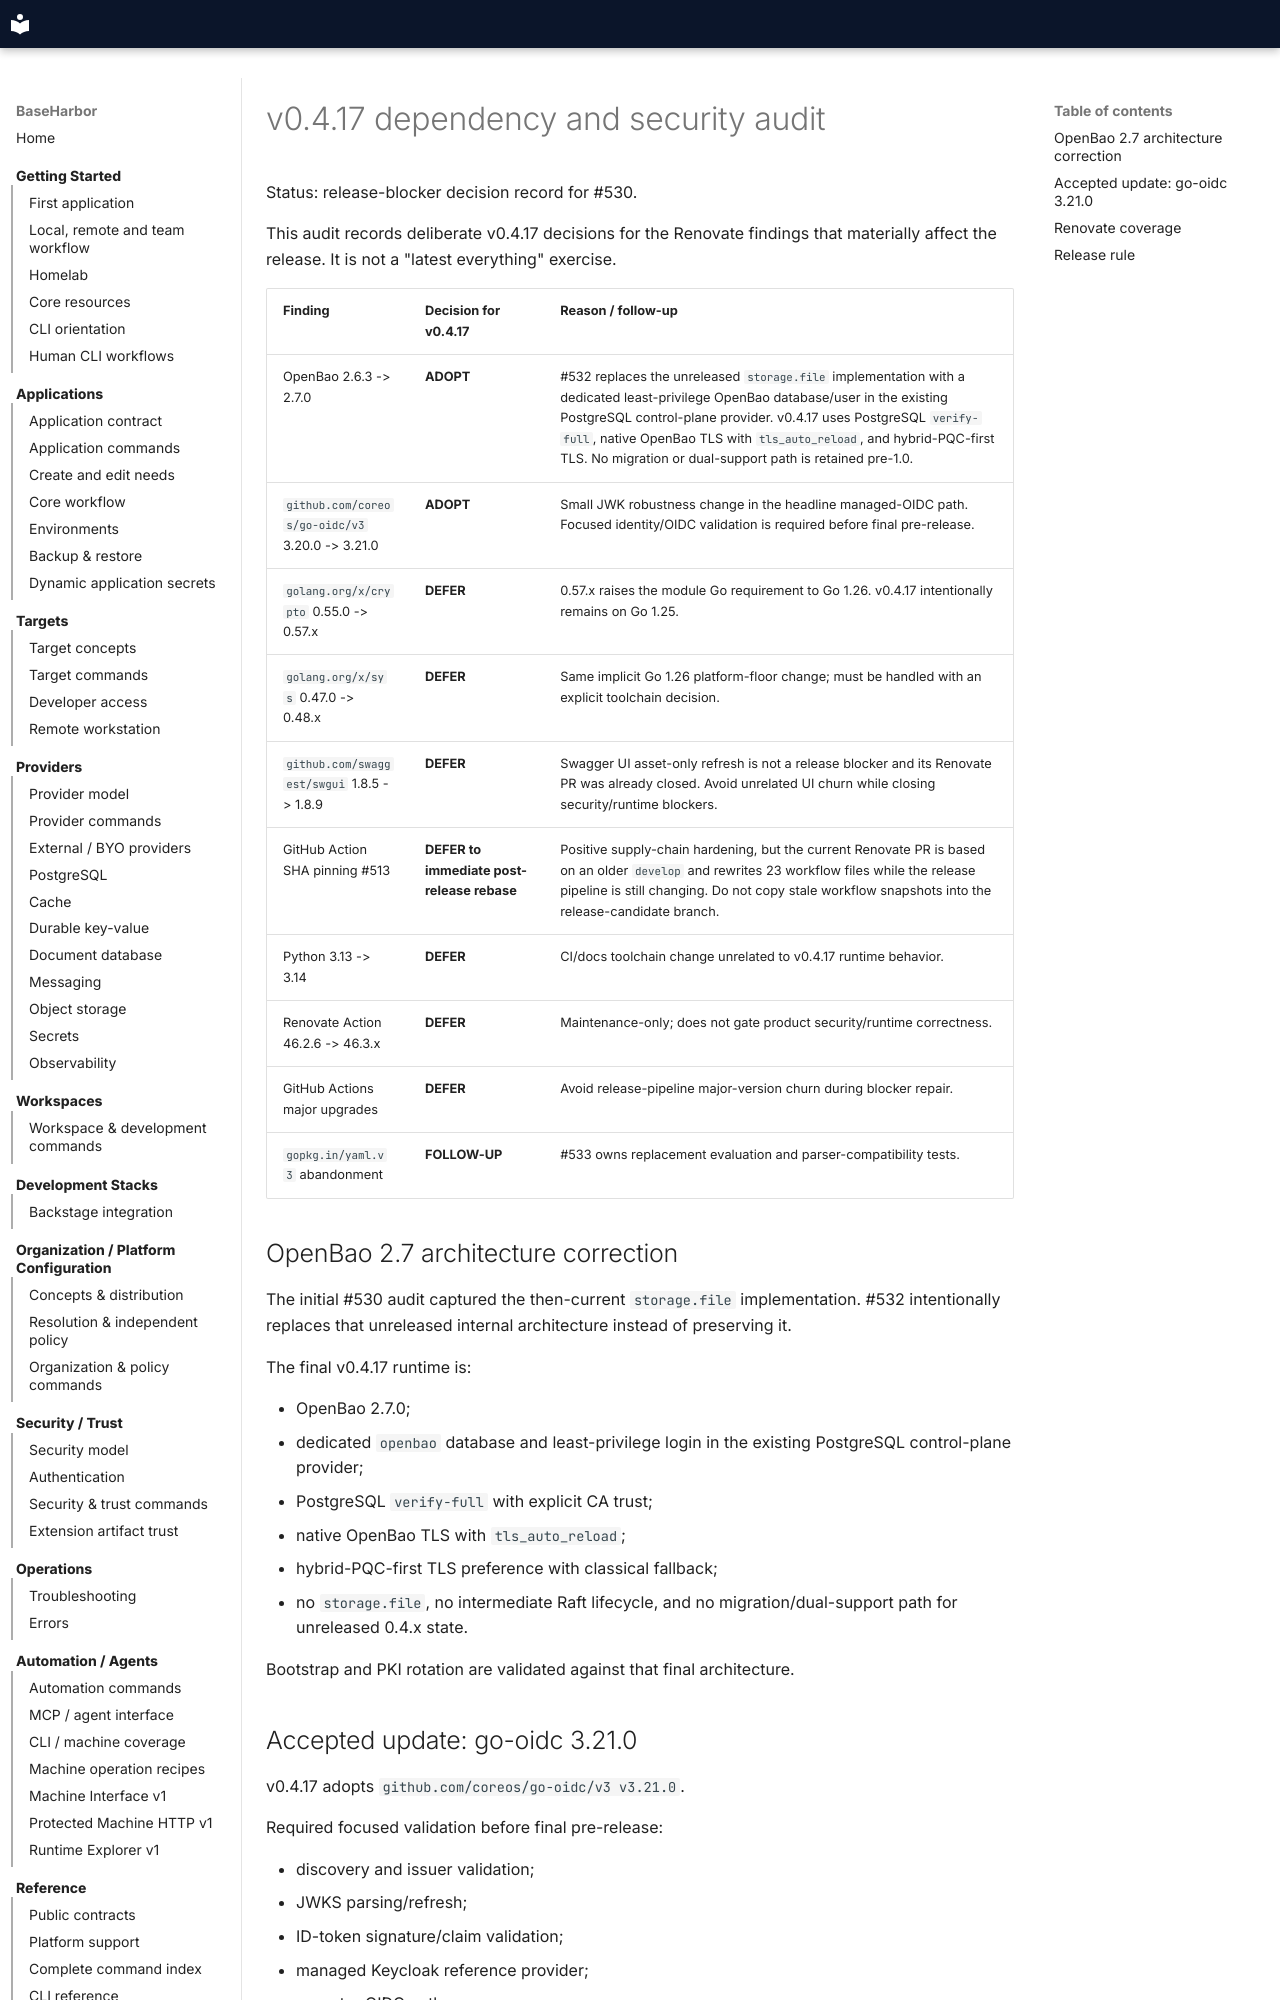

repository: mcpdev80/baseharbor · page: internal/release-audits/v0.4.17-renovate/index.html · generator: mkdocs

# v0.4.17 dependency and security audit

Status: release-blocker decision record for #530.

This audit records deliberate v0.4.17 decisions for the Renovate findings that materially affect the release. It is not a "latest everything" exercise.

| Finding | Decision for v0.4.17 | Reason / follow-up |
| --- | --- | --- |
| OpenBao 2.6.3 -> 2.7.0 | **ADOPT** | #532 replaces the unreleased `storage.file` implementation with a dedicated least-privilege OpenBao database/user in the existing PostgreSQL control-plane provider. v0.4.17 uses PostgreSQL `verify-full`, native OpenBao TLS with `tls_auto_reload`, and hybrid-PQC-first TLS. No migration or dual-support path is retained pre-1.0. |
| `github.com/coreos/go-oidc/v3` 3.20.0 -> 3.21.0 | **ADOPT** | Small JWK robustness change in the headline managed-OIDC path. Focused identity/OIDC validation is required before final pre-release. |
| `golang.org/x/crypto` 0.55.0 -> 0.57.x | **DEFER** | 0.57.x raises the module Go requirement to Go 1.26. v0.4.17 intentionally remains on Go 1.25. |
| `golang.org/x/sys` 0.47.0 -> 0.48.x | **DEFER** | Same implicit Go 1.26 platform-floor change; must be handled with an explicit toolchain decision. |
| `github.com/swaggest/swgui` 1.8.5 -> 1.8.9 | **DEFER** | Swagger UI asset-only refresh is not a release blocker and its Renovate PR was already closed. Avoid unrelated UI churn while closing security/runtime blockers. |
| GitHub Action SHA pinning #513 | **DEFER to immediate post-release rebase** | Positive supply-chain hardening, but the current Renovate PR is based on an older `develop` and rewrites 23 workflow files while the release pipeline is still changing. Do not copy stale workflow snapshots into the release-candidate branch. |
| Python 3.13 -> 3.14 | **DEFER** | CI/docs toolchain change unrelated to v0.4.17 runtime behavior. |
| Renovate Action 46.2.6 -> 46.3.x | **DEFER** | Maintenance-only; does not gate product security/runtime correctness. |
| GitHub Actions major upgrades | **DEFER** | Avoid release-pipeline major-version churn during blocker repair. |
| `gopkg.in/yaml.v3` abandonment | **FOLLOW-UP** | #533 owns replacement evaluation and parser-compatibility tests. |
